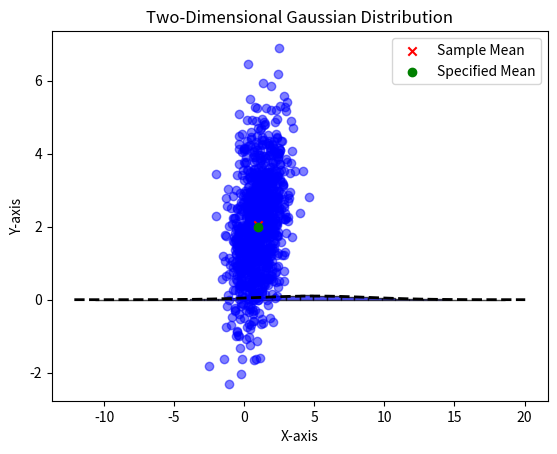

Write the Python code that produced this figure.
import matplotlib.pyplot as plt
import numpy as np


def ex1():
    def unidimensional():
        mean = 5
        variance = 16

        num_samples = 1000

        samples = np.random.normal(mean, np.sqrt(variance), num_samples)
        sample_mean = np.mean(samples)

        plt.hist(samples, bins=30, density=True, alpha=0.7, color='blue', edgecolor='black')

        xmin, xmax = plt.xlim()
        x = np.linspace(xmin, xmax, 100)
        pdf = (1 / (np.sqrt(2 * np.pi * variance))) * np.exp(-(x - mean) ** 2 / (2 * variance))
        plt.plot(x, pdf, 'k--', linewidth=2)
        plt.title('One-Dimensional Gaussian Distribution')
        plt.xlabel('Value')
        plt.ylabel('Probability Density')

        plt.show()

        print(f"Sample Mean: {sample_mean}")
        print(f"Specified Mean: {mean}")

    def twoDimensional():

        mean = np.array([1, 2])
        covariance_matrix = np.array([[1, 0.5], [0.5, 2]])

        num_samples = 1000

        samples = np.random.multivariate_normal(mean, covariance_matrix, num_samples)

        sample_mean_x = np.mean(samples[:, 0])
        sample_mean_y = np.mean(samples[:, 1])

        plt.scatter(samples[:, 0], samples[:, 1], alpha=0.5, color='blue')

        plt.scatter(sample_mean_x, sample_mean_y, color='red', marker='x', label='Sample Mean')

        plt.scatter(mean[0], mean[1], color='green', marker='o', label='Specified Mean')

        plt.title('Two-Dimensional Gaussian Distribution')
        plt.xlabel('X-axis')
        plt.ylabel('Y-axis')
        plt.legend()

        plt.show()

        print(f"Sample Mean (X): {sample_mean_x}")
        print(f"Sample Mean (Y): {sample_mean_y}")
        print(f"Specified Mean: {mean}")

    unidimensional()
    twoDimensional()


if __name__ == '__main__':
    ex1()
